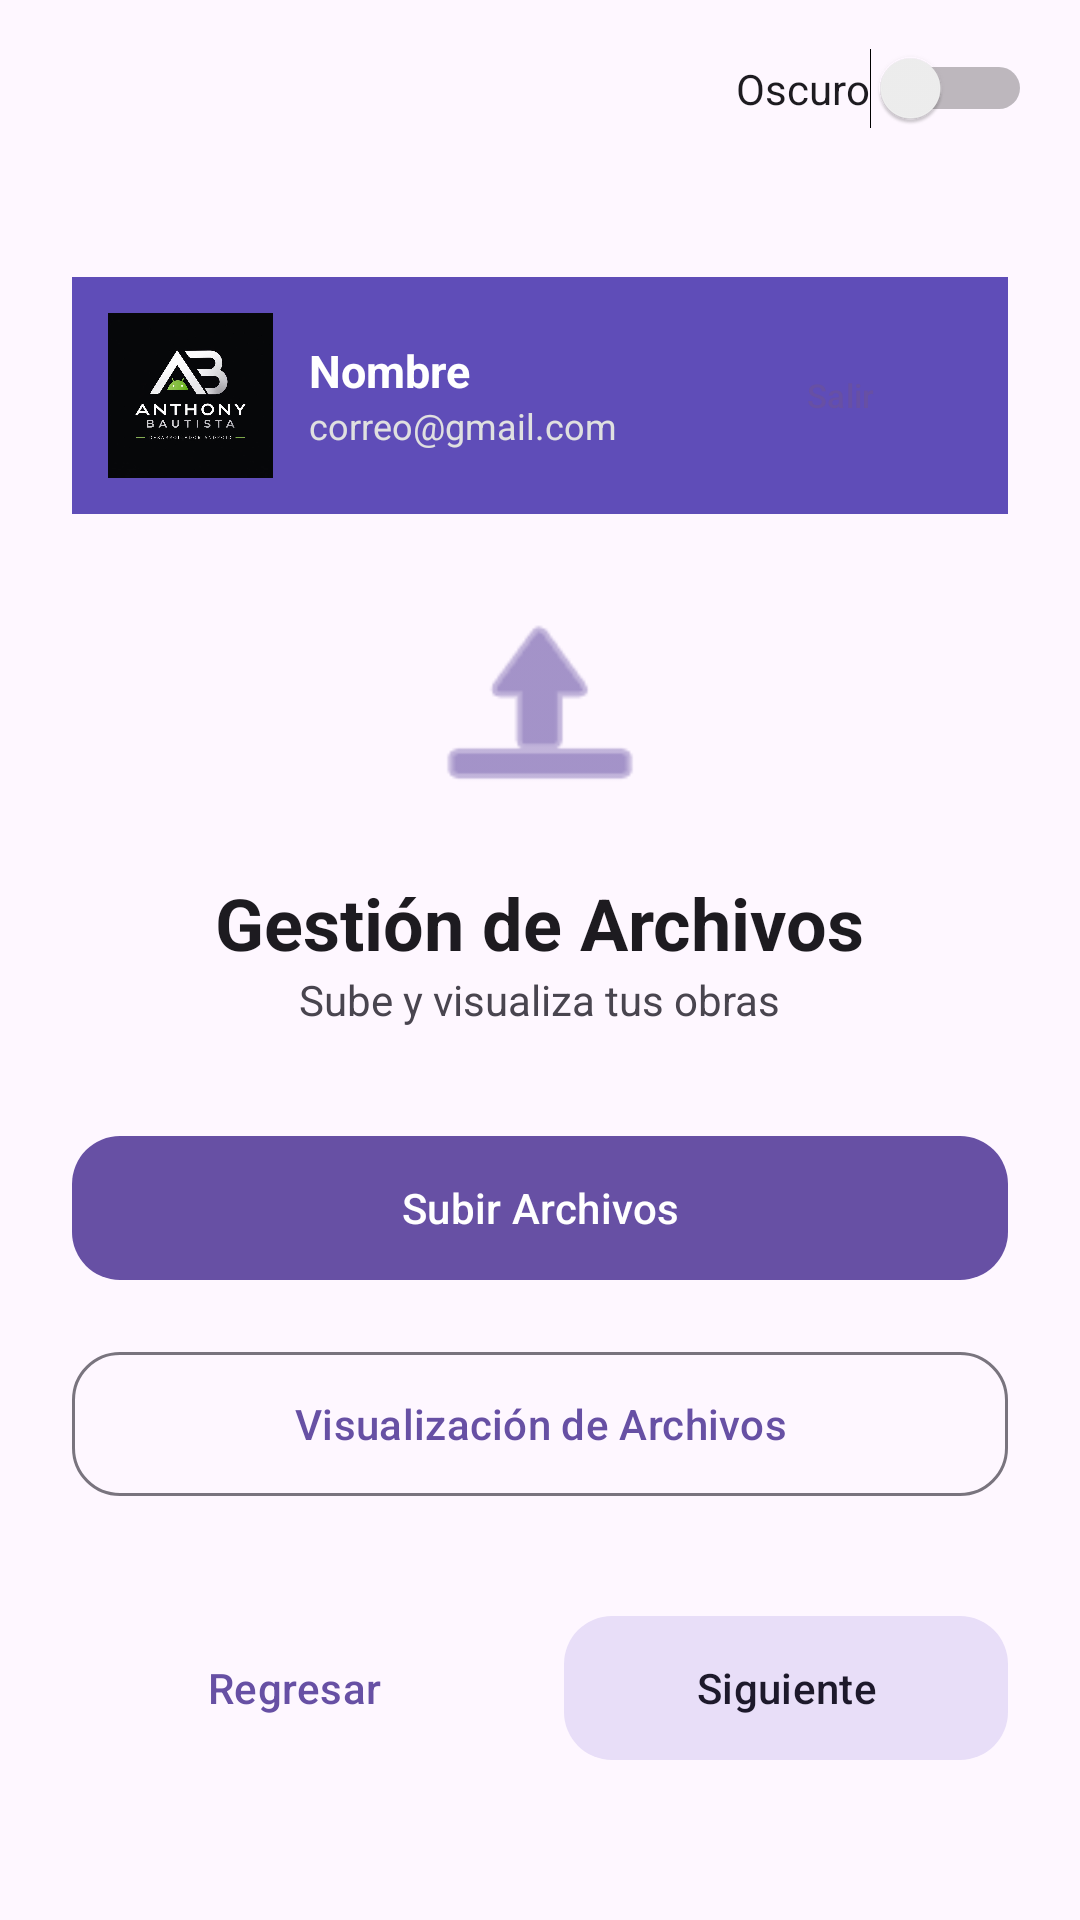

Reconstruct the res/layout file that produces this screen, plus the resources it refers to.
<!-- AndroidManifest.xml: application theme Theme.Certificacion -->
<!-- res/layout/menu.xml -->
<?xml version="1.0" encoding="utf-8"?>
<androidx.constraintlayout.widget.ConstraintLayout
    xmlns:android="http://schemas.android.com/apk/res/android"
    xmlns:app="http://schemas.android.com/apk/res-auto"
    android:layout_width="match_parent"
    android:layout_height="match_parent"
    android:background="?attr/colorSurface">

    <Switch
        android:id="@+id/switchTema"
        android:layout_width="wrap_content"
        android:layout_height="wrap_content"
        android:layout_margin="16dp"
        android:text="Oscuro"
        android:textColor="?attr/colorOnSurface"
        app:layout_constraintTop_toTopOf="parent"
        app:layout_constraintEnd_toEndOf="parent" />

    <LinearLayout
        android:layout_width="0dp"
        android:layout_height="0dp"
        android:orientation="vertical"
        android:gravity="center"
        android:padding="24dp"
        app:layout_constraintTop_toBottomOf="@id/switchTema"
        app:layout_constraintBottom_toBottomOf="parent"
        app:layout_constraintStart_toStartOf="parent"
        app:layout_constraintEnd_toEndOf="parent">

        
        <LinearLayout
            android:layout_width="match_parent"
            android:layout_height="wrap_content"
            android:orientation="horizontal"
            android:gravity="center_vertical"
            android:background="#5F4DB8"
            android:padding="12dp"
            android:layout_marginBottom="24dp">

            <ImageView
                android:id="@+id/imgPerfil"
                android:layout_width="55dp"
                android:layout_height="55dp"
                android:src="@drawable/foto" />

            <LinearLayout
                android:layout_width="0dp"
                android:layout_height="wrap_content"
                android:layout_weight="1"
                android:orientation="vertical"
                android:layout_marginStart="12dp">

                <TextView
                    android:id="@+id/tvNombrePerfil"
                    android:layout_width="wrap_content"
                    android:layout_height="wrap_content"
                    android:text="Nombre"
                    android:textStyle="bold"
                    android:textColor="#FFFFFF"
                    android:textSize="15sp" />

                <TextView
                    android:id="@+id/tvCorreoPerfil"
                    android:layout_width="wrap_content"
                    android:layout_height="wrap_content"
                    android:text="correo@gmail.com"
                    android:textColor="#E0E0E0"
                    android:textSize="12sp" />
            </LinearLayout>

            <com.google.android.material.button.MaterialButton
                android:id="@+id/btnCerrarSesion"
                android:layout_width="wrap_content"
                android:layout_height="36dp"
                android:text="Salir"
                android:textSize="11sp"
                app:cornerRadius="12dp"
                style="@style/Widget.Material3.Button.TextButton" />
        </LinearLayout>

        <ImageView
            android:layout_width="80dp"
            android:layout_height="80dp"
            android:layout_marginBottom="16dp"
            android:src="@android:drawable/ic_menu_upload"
            app:tint="?attr/colorPrimary" />

        <TextView
            android:id="@+id/textView3"
            android:layout_width="wrap_content"
            android:layout_height="wrap_content"
            android:text="Gestión de Archivos"
            android:textColor="?attr/colorOnSurface"
            android:textSize="24sp"
            android:textStyle="bold" />

        <TextView
            android:layout_width="wrap_content"
            android:layout_height="wrap_content"
            android:layout_marginBottom="32dp"
            android:text="Sube y visualiza tus obras"
            android:textColor="?attr/colorOnSurfaceVariant"
            android:textSize="14sp" />

        <com.google.android.material.button.MaterialButton
            android:id="@+id/Bt_SubirArchivos"
            android:layout_width="match_parent"
            android:layout_height="56dp"
            android:text="Subir Archivos"
            app:cornerRadius="16dp"
            style="@style/Widget.Material3.Button" />

        <com.google.android.material.button.MaterialButton
            android:id="@+id/Bt_VisualizarArchivos"
            android:layout_width="match_parent"
            android:layout_height="56dp"
            android:layout_marginTop="16dp"
            android:text="Visualización de Archivos"
            app:cornerRadius="16dp"
            style="@style/Widget.Material3.Button.OutlinedButton" />

        <LinearLayout
            android:layout_width="match_parent"
            android:layout_height="wrap_content"
            android:layout_marginTop="32dp"
            android:orientation="horizontal"
            android:weightSum="2">

            <com.google.android.material.button.MaterialButton
                android:id="@+id/Bt_regresar1"
                android:layout_width="0dp"
                android:layout_height="56dp"
                android:layout_weight="1"
                android:layout_marginEnd="8dp"
                android:text="Regresar"
                app:cornerRadius="16dp"
                style="@style/Widget.Material3.Button.TextButton" />

            <com.google.android.material.button.MaterialButton
                android:id="@+id/Bt_Siguiente"
                android:layout_width="0dp"
                android:layout_height="56dp"
                android:layout_weight="1"
                android:layout_marginStart="8dp"
                android:text="Siguiente"
                app:cornerRadius="16dp"
                style="@style/Widget.Material3.Button.TonalButton" />
        </LinearLayout>
    </LinearLayout>
</androidx.constraintlayout.widget.ConstraintLayout>
<!-- resources referenced by this layout -->
<resources>
  <!-- drawable foto: jpeg bitmap (drawable, 35665 bytes) -->
  <style name="Theme.Certificacion" parent="Base.Theme.Certificacion" />
  <style name="Base.Theme.Certificacion" parent="Theme.Material3.DayNight.NoActionBar">
          
          
      </style>
</resources>
